Image classification data set "dataset" (eddie772tw/R6Assist on GitHub). Class labels (76): Ace, Alibi, Amaru, Aruni, Ash, Azami, Bandit, Blackbeard, Blitz, Brava, Buck, capitão, Castle, Caveira, Clash, Deimos, Denari, Doc, Dokkaebi, Echo, Ela, Fenrir, Finka, Flores, Frost, Fuze, Glaz, Goyo, Gridlock, Grim, Hibana, Iana, Jackal, jäger, Kaid, Kali, Kapkan, Lesion, Lion, Maestro, Maverick, Melusi, Mira, Montagne, Mozzie, Mute, Nomad, Oryx, Osa, Pulse, Ram, Rauora, Recruit attacker, Recruit defender, Rook, Sens, Sentry, skopós, Sledge, Smoke, Solis, Striker, Tachanka, Thatcher, Thermite, Thorn, Thunderbird, Tubarao, Twitch, Valkyrie, Vigil, Wamai, Warden, Ying, Zero, Zofia.

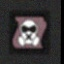
Label: Mute

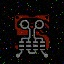
Label: Osa

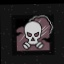
Label: Smoke

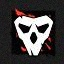
Label: Deimos

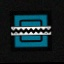
Label: Frost

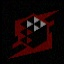
Label: Denari
